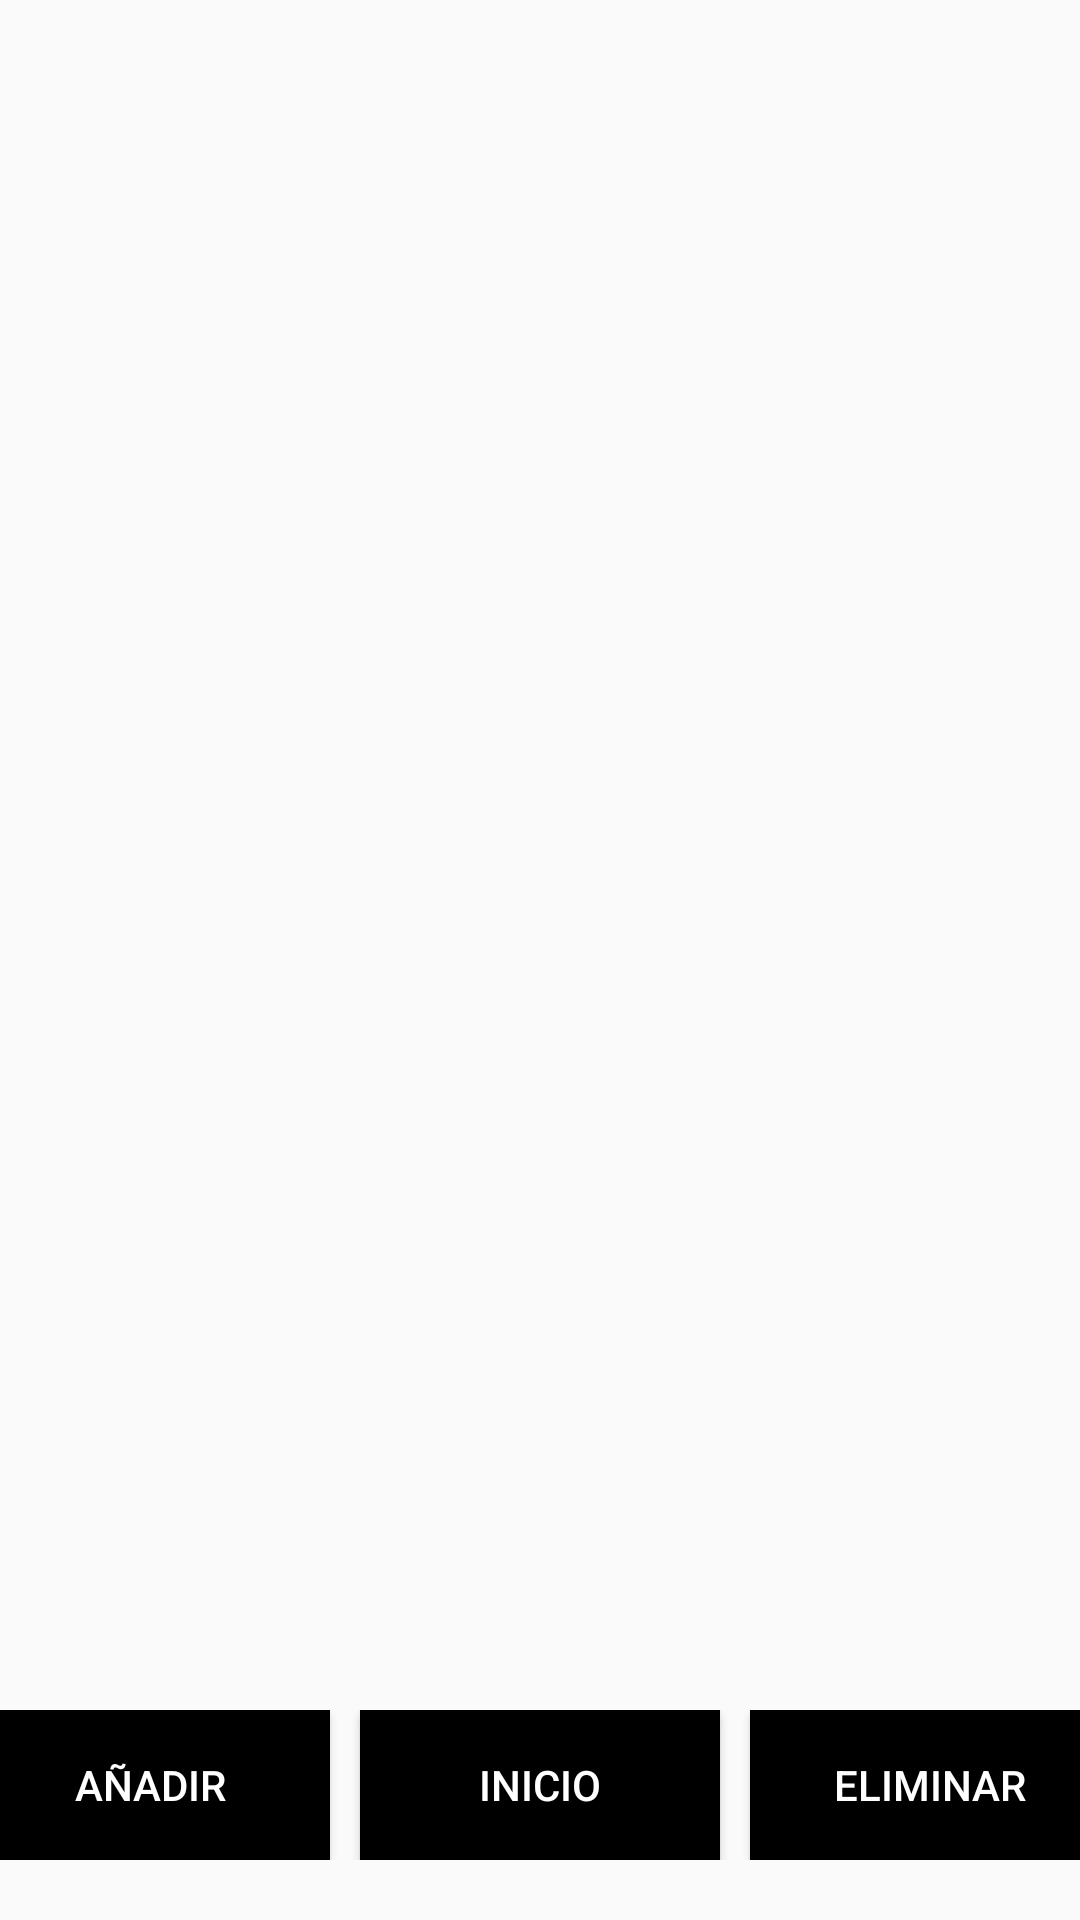

This screen was rendered from an Android layout file. Write that file and the resources it references.
<!-- AndroidManifest.xml: application theme Theme.Taller4 -->
<!-- res/layout/pantalla_principal.xml -->
<?xml version="1.0" encoding="utf-8"?>
<RelativeLayout xmlns:android="http://schemas.android.com/apk/res/android"
    android:orientation="vertical"
    android:layout_width="match_parent"
    android:layout_height="match_parent">

    <FrameLayout
        android:id="@+id/fragment_container"
        android:layout_width="match_parent"
        android:layout_height="match_parent"
        android:layout_above="@id/bottom_buttons"
        android:layout_margin="20dp"/>

    <LinearLayout
        android:id="@+id/bottom_buttons"
        android:layout_width="match_parent"
        android:layout_height="wrap_content"
        android:layout_alignParentBottom="true"
        android:layout_marginBottom="20dp"
        android:gravity="center"
        android:orientation="horizontal">

        <Button
            android:id="@+id/boton_añadir"
            android:layout_width="120dp"
            android:layout_height="50dp"
            android:layout_marginEnd="10dp"
            android:background="@color/black"
            android:text="Añadir"
            android:textColor="@color/white" />

        <Button
            android:id="@+id/boton_incio"
            android:layout_width="120dp"
            android:layout_height="50dp"
            android:layout_marginEnd="10dp"
            android:background="@color/black"
            android:text="inicio"
            android:textColor="@color/white" />

        <Button
            android:id="@+id/boton_eliminar"
            android:layout_width="120dp"
            android:layout_height="50dp"
            android:background="@color/black"
            android:text="Eliminar"
            android:textColor="@color/white" />
    </LinearLayout>

</RelativeLayout>
<!-- resources referenced by this layout -->
<resources>
  <style name="Theme.Taller4" parent="Theme.AppCompat.Light.NoActionBar">
          <item name="colorPrimary">@color/teal_700</item>
          <item name="colorPrimaryDark">@color/teal_700</item>
          <item name="colorAccent">@color/teal_200</item>
      </style>
  <!-- not gathered from this repository: default colours our renderer supplied (Android Studio template values) -->
  <color name="teal_200">#FF03DAC5</color>
  <color name="teal_700">#FF018786</color>
  <color name="black">#FF000000</color>
  <color name="white">#FFFFFFFF</color>
</resources>
